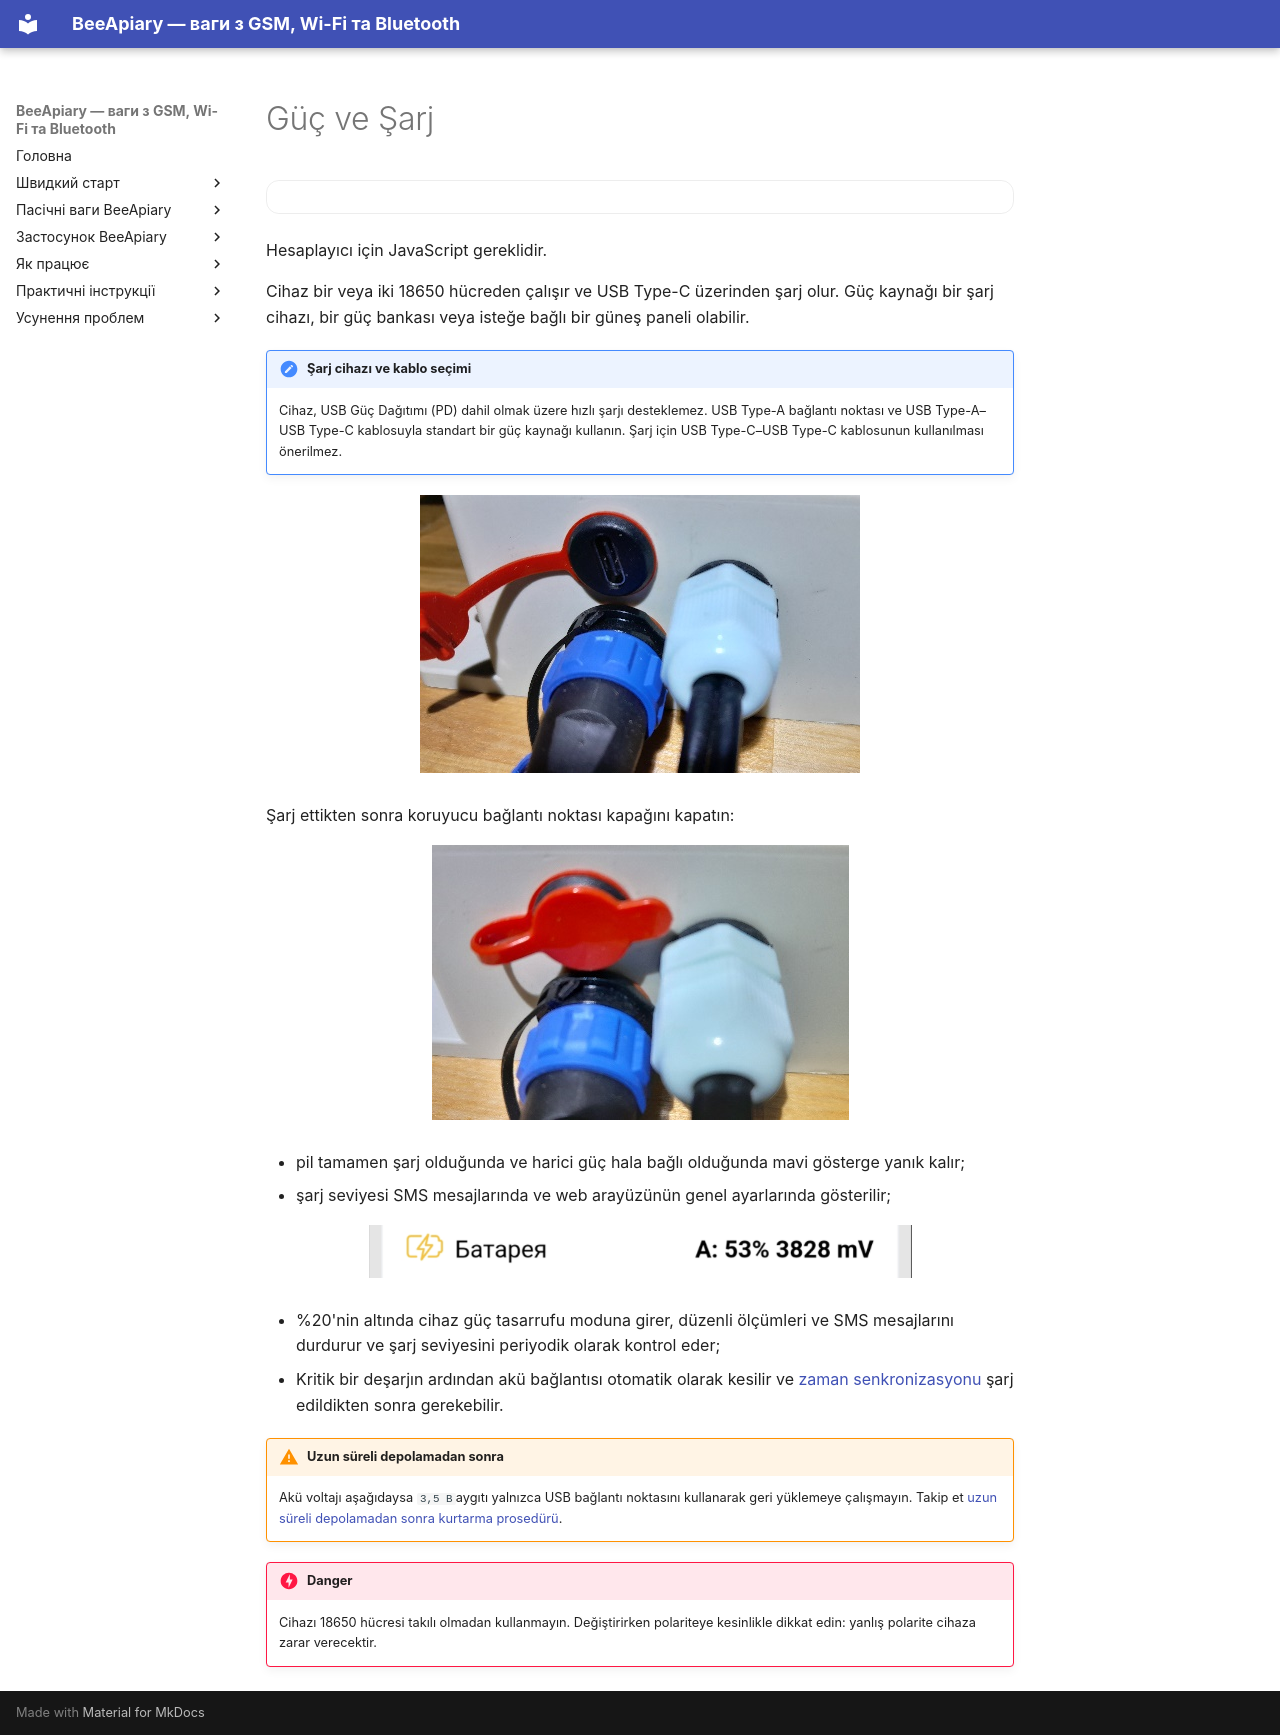

repository: Ivan-Bdgilko/BeeApiary_Docs · page: tr/device/power/index.html · generator: mkdocs

# Güç ve Şarj

<div class="battery-calculator"></div>

<noscript>Hesaplayıcı için JavaScript gereklidir.</noscript>

Cihaz bir veya iki 18650 hücreden çalışır ve USB Type-C üzerinden şarj olur. Güç kaynağı bir şarj cihazı, bir güç bankası veya isteğe bağlı bir güneş paneli olabilir.

!!! note "Şarj cihazı ve kablo seçimi"
    Cihaz, USB Güç Dağıtımı (PD) dahil olmak üzere hızlı şarjı desteklemez. USB Type-A bağlantı noktası ve USB Type-A–USB Type-C kablosuyla standart bir güç kaynağı kullanın. Şarj için USB Type-C–USB Type-C kablosunun kullanılması önerilmez.

![USB Type-C güç bağlantı noktasını açın](../../assets/common/device/power/open-usb-type-c-port.jpeg){ .doc-photo }

Şarj ettikten sonra koruyucu bağlantı noktası kapağını kapatın:

![Güç bağlantı noktasının üzerinde kapalı koruyucu kapak](../../assets/common/device/power/closed-usb-type-c-cover.jpeg){ .doc-photo }

- pil tamamen şarj olduğunda ve harici güç hala bağlı olduğunda mavi gösterge yanık kalır;
- şarj seviyesi SMS mesajlarında ve web arayüzünün genel ayarlarında gösterilir;

  ![Web arayüzünde pil şarjı](../../assets/en/device/power/battery-charge-status.png){ .doc-screenshot }

- %20'nin altında cihaz güç tasarrufu moduna girer, düzenli ölçümleri ve SMS mesajlarını durdurur ve şarj seviyesini periyodik olarak kontrol eder;
- Kritik bir deşarjın ardından akü bağlantısı otomatik olarak kesilir ve [zaman senkronizasyonu](../system/time-synchronization.md) şarj edildikten sonra gerekebilir.

!!! warning "Uzun süreli depolamadan sonra"
    Akü voltajı aşağıdaysa `3,5 В`aygıtı yalnızca USB bağlantı noktasını kullanarak geri yüklemeye çalışmayın. Takip et [uzun süreli depolamadan sonra kurtarma prosedürü](../troubleshooting/recovery-after-storage.md).

!!! danger
    Cihazı 18650 hücresi takılı olmadan kullanmayın. Değiştirirken polariteye kesinlikle dikkat edin: yanlış polarite cihaza zarar verecektir.
